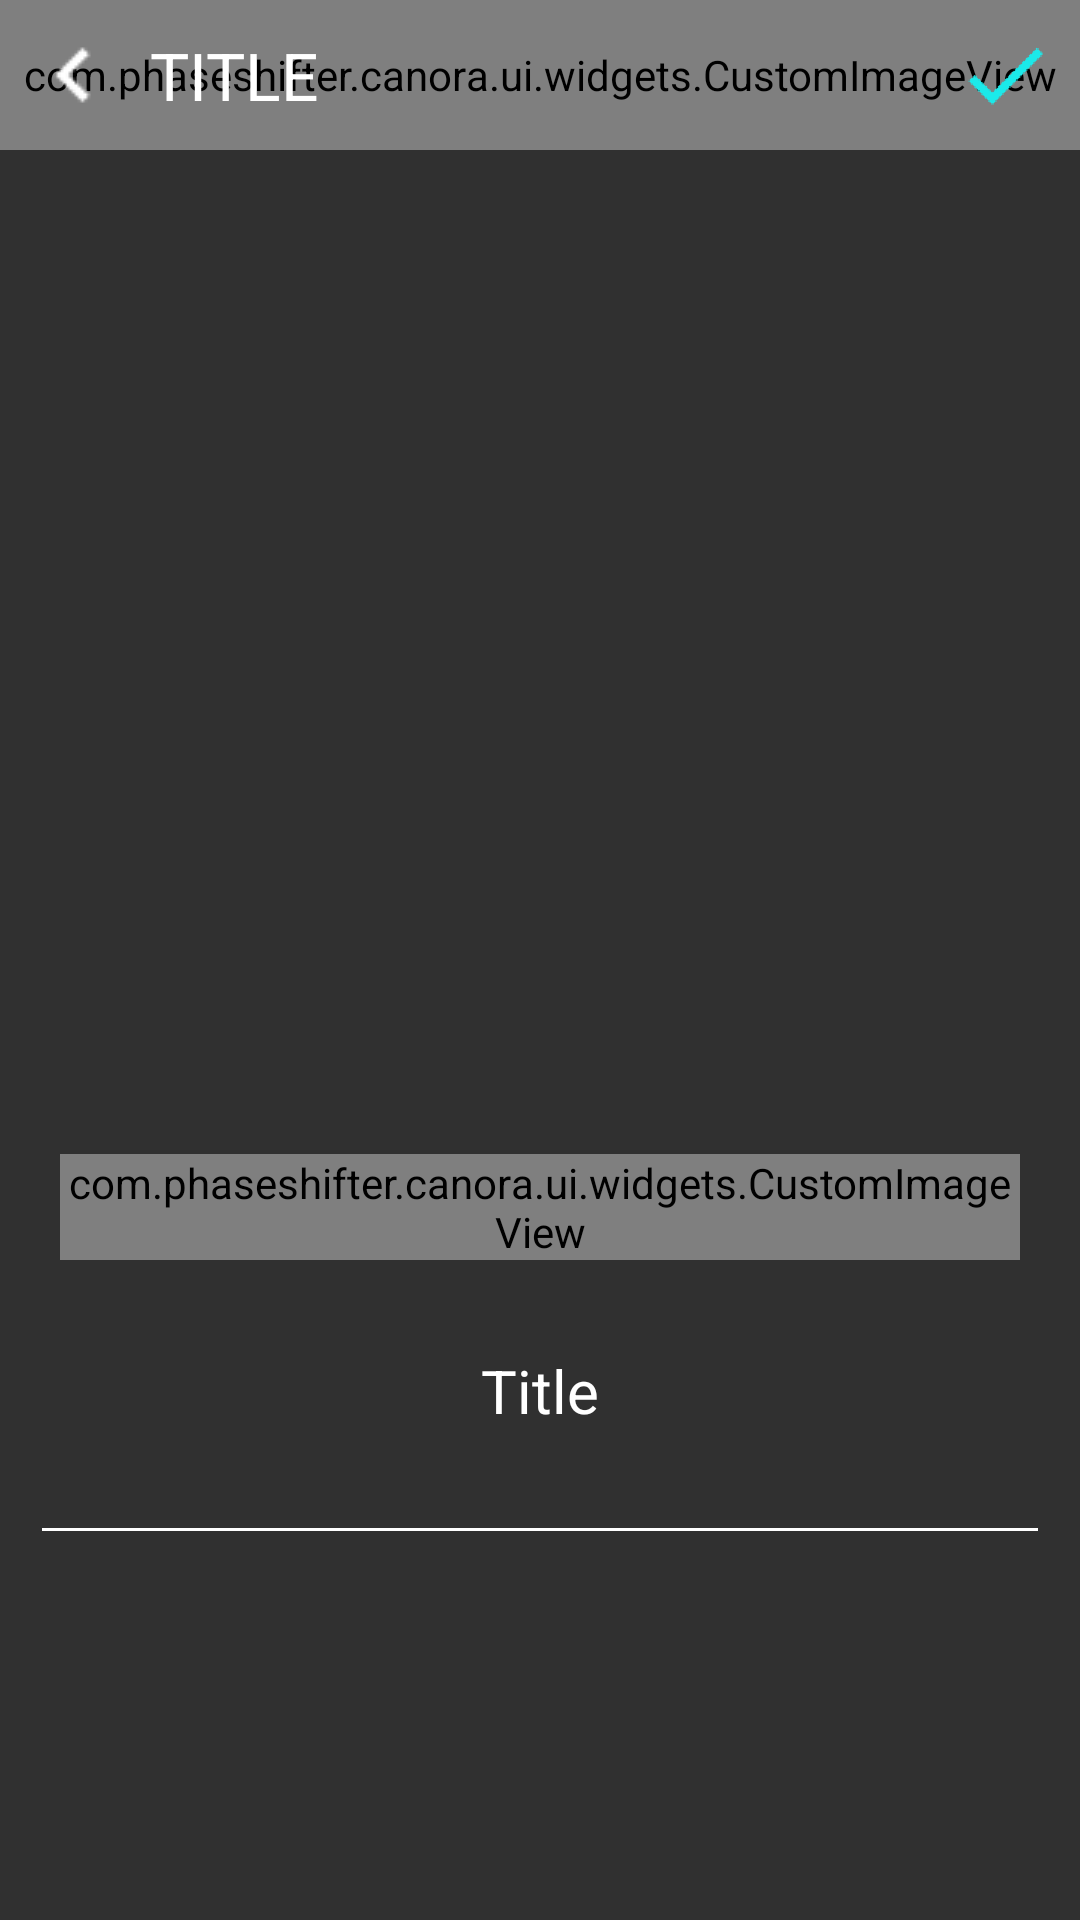

Layout XML and referenced resources for this Android screen:
<!-- AndroidManifest.xml: application theme Default -->
<!-- res/layout/activity_editor_playlist.xml -->
<?xml version="1.0" encoding="utf-8"?>
<androidx.constraintlayout.widget.ConstraintLayout xmlns:android="http://schemas.android.com/apk/res/android"
    xmlns:app="http://schemas.android.com/apk/res-auto"
    android:id="@+id/root"
    android:layout_width="match_parent"
    android:layout_height="match_parent"
    android:orientation="vertical"
    android:background="?colorPrimary">

    <com.phaseshifter.canora.ui.widgets.CustomImageView
        android:id="@+id/toolbar_imageview_background"
        android:layout_width="0dp"
        android:layout_height="50dp"
        android:scaleType="?scaleTexToolbar"
        android:src="?colorPrimaryAlt"
        app:automaticAnimation="true"
        android:clickable="true"
        android:focusable="true"
        app:layout_constraintStart_toStartOf="parent"
        app:layout_constraintEnd_toEndOf="parent"
        app:layout_constraintTop_toTopOf="parent" />

    <ImageButton
        android:id="@+id/toolbar_button_nav"
        android:layout_width="50dp"
        android:layout_height="50dp"
        android:padding="0dp"
        android:background="@drawable/ripple_oval_hp"
        android:src="@drawable/arrow_left"
        android:scaleType="fitCenter"
        android:tint="?onTexToolbar"
        app:layout_constraintStart_toStartOf="@id/toolbar_imageview_background"
        app:layout_constraintTop_toTopOf="parent" />

    <TextView
        android:id="@+id/toolbar_textview_title"
        android:layout_width="0dp"
        android:layout_height="50dp"
        android:text="TITLE"
        android:textColor="?onTexToolbar"
        android:textSize="22sp"
        android:maxLines="1"
        android:ellipsize="end"
        android:gravity="center_vertical"
        app:layout_constraintStart_toEndOf="@id/toolbar_button_nav"
        app:layout_constraintEnd_toStartOf="@id/toolbar_button_apply"
        app:layout_constraintTop_toTopOf="@id/toolbar_imageview_background"
        app:layout_constraintBottom_toBottomOf="@id/toolbar_imageview_background" />

    <ImageButton
        android:id="@+id/toolbar_button_apply"
        android:layout_width="50dp"
        android:layout_height="50dp"
        android:scaleType="fitCenter"
        android:background="@drawable/ripple_oval_hp"
        android:src="@drawable/check_ripple"
        android:tint="?colorSecondary"
        android:padding="10dp"
        app:layout_constraintEnd_toEndOf="@id/toolbar_imageview_background"
        app:layout_constraintTop_toTopOf="parent" />

    <RelativeLayout
        android:id="@+id/metacontainer"
        android:layout_width="0dp"
        android:layout_height="0dp"
        app:layout_constraintStart_toStartOf="parent"
        app:layout_constraintEnd_toEndOf="parent"
        app:layout_constraintTop_toBottomOf="@id/toolbar_imageview_background"
        app:layout_constraintBottom_toBottomOf="parent">

        <com.phaseshifter.canora.ui.widgets.CustomImageView
            android:id="@+id/playlistImageEditor"
            android:layout_width="match_parent"
            android:layout_height="wrap_content"
            android:src="@drawable/artwork_unset"
            app:corners="50"
            app:ratioLock="true"
            android:scaleType="fitXY"
            android:layout_margin="20dp"
            android:layout_centerHorizontal="true"
            android:layout_above="@+id/textFields" />

        <ImageButton
            android:id="@+id/buttonRemoveImage"
            android:layout_width="30dp"
            android:layout_height="30dp"
            android:layout_margin="10dp"
            android:src="@drawable/baseline_clear_white_48dp"
            android:background="@drawable/ripple_oval_hp"
            android:tint="?colorSecondary"
            android:layout_alignStart="@id/playlistImageEditor"
            android:layout_alignTop="@id/playlistImageEditor" />

        <RelativeLayout
            android:id="@+id/textFields"
            android:layout_width="match_parent"
            android:layout_height="200dp"
            android:layout_alignParentBottom="true">

            <RelativeLayout
                android:layout_width="match_parent"
                android:layout_height="wrap_content"
                android:layout_alignParentStart="true"
                android:layout_margin="10dp">

                <TextView
                    android:id="@+id/titlename"
                    android:layout_width="wrap_content"
                    android:layout_height="wrap_content"
                    android:text="@string/editor_playlist_header0title"
                    android:textColor="?onColorPrimary"
                    android:textSize="20sp"
                    android:layout_centerHorizontal="true" />

                <RelativeLayout
                    android:id="@+id/titleback"
                    android:layout_width="wrap_content"
                    android:layout_height="wrap_content"
                    android:layout_below="@id/titlename">

                    <EditText
                        android:id="@+id/titleedit"
                        android:layout_width="match_parent"
                        android:layout_height="wrap_content"
                        android:textSize="18sp"
                        android:textColor="?onColorPrimary" />
                </RelativeLayout>
            </RelativeLayout>
        </RelativeLayout>
    </RelativeLayout>
</androidx.constraintlayout.widget.ConstraintLayout>
<!-- resources referenced by this layout -->
<resources>
  <!-- drawable check_ripple (drawable) -->
  <?xml version="1.0" encoding="utf-8"?>
  <ripple xmlns:android="http://schemas.android.com/apk/res/android"
          android:color="?colorSecondary">
      <item android:id="@android:id/mask">
          <shape android:shape="oval">
              <solid android:color="#fff"/>
          </shape>
      </item>
      <item android:id="@android:id/background">
          <bitmap android:src="@drawable/check_256"
                  android:tint="?onColorPrimaryAlt"
                  android:antialias="true"/>
      </item>
  </ripple>
  <string name="editor_playlist_header0title">Title</string>
  <style name="Default" parent="Dark" />
  <style name="Dark" parent="Base">
          <item name="colorPrimary">#303030</item>
          <item name="colorPrimary_20">#14303030</item>
          <item name="colorPrimary_60">#82303030</item>
          <item name="colorPrimaryAlt">#191919</item>
          <item name="colorSecondary">#1beaea</item>
          <item name="colorSecondary_20">#331BEAEA</item>
          <item name="colorSecondary_60">#991BEAEA</item>
          <item name="colorSecondaryAlt">#00A3A3</item>
  
          <item name="colorOverlay">#4A4A4A</item>
  
          <item name="onColorPrimary">#fff</item>
          <item name="onColorPrimary_20">#33FFFFFF</item>
          <item name="onColorPrimary_60">#99FFFFFF</item>
          <item name="onColorPrimaryAlt">#fff</item>
          <item name="onColorSecondary">#000</item>
          <item name="onColorSecondaryAlt">#000</item>
  
          <item name="texToolbar">?colorPrimaryAlt</item>
          <item name="texBackground">?colorPrimary</item>
          <item name="texControl">?colorPrimaryAlt</item>
          <item name="texControlFull">?colorPrimaryAlt</item>
          <item name="texNavHeader">?colorPrimaryAlt</item>
  
          <item name="onTexToolbar">#fff</item>
          <item name="onTexToolbar_60">#3CFFFFFF</item>
          <item name="onTexBackground">#fff</item>
          <item name="onTexBackground_20">#33FFFFFF</item>
          <item name="onTexBackground_60">#99FFFFFF</item>
          <item name="onTexControl">#fff</item>
          <item name="onTexControlFull">#fff</item>
          <item name="onTexControlFull_60">#3CFFFFFF</item>
          <item name="onTexNavHeader">#fff</item>
  
          <item name="tintTexControl">#4D000000</item>
          <item name="tintTexControlFull">#4D000000</item>
  
          <item name="android:colorEdgeEffect">#fff</item>
          <item name="android:textColorSecondary">#fff</item>
      </style>
</resources>
